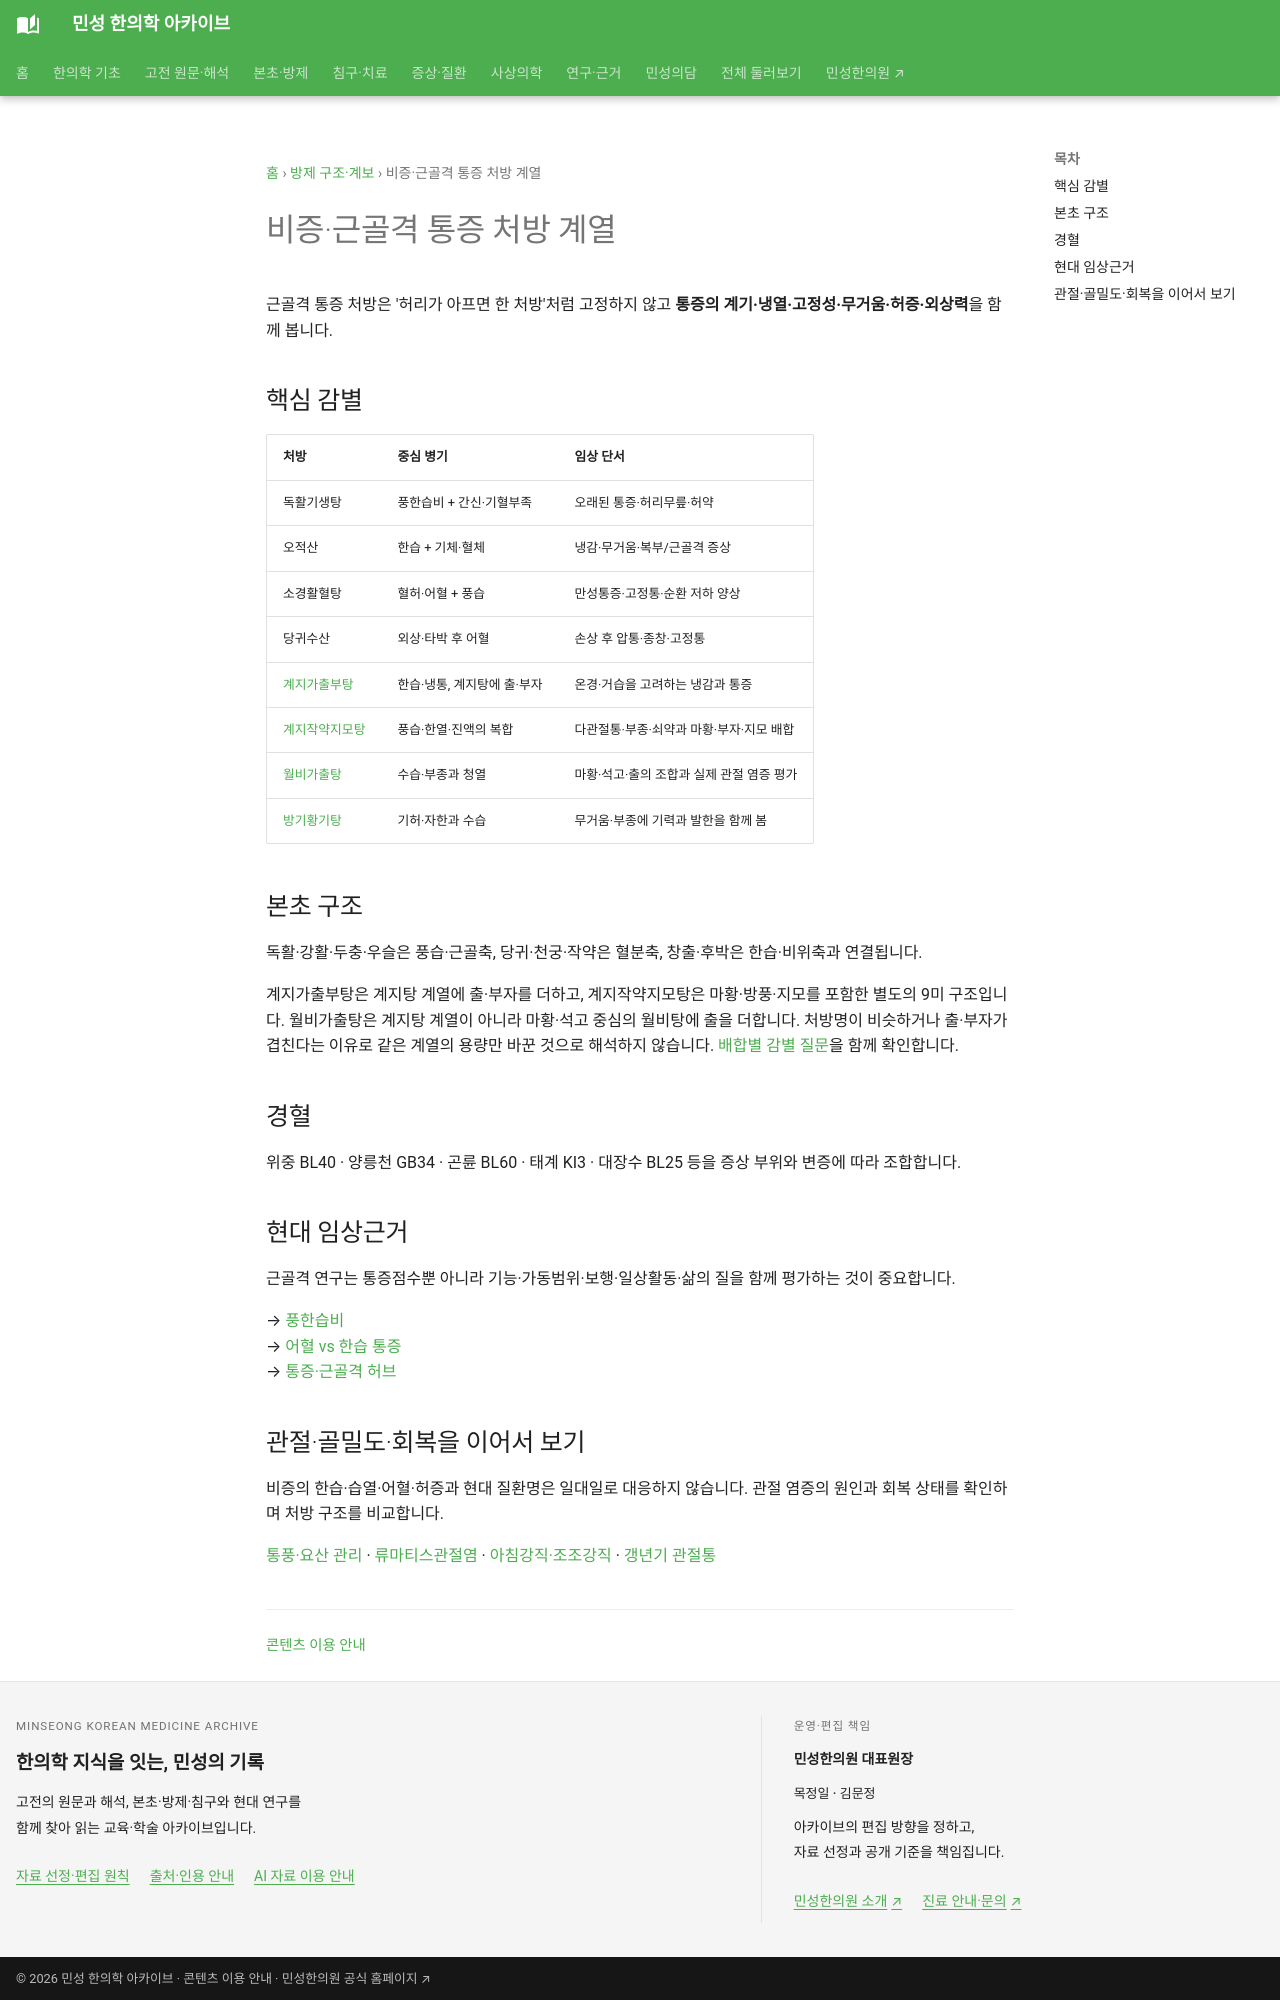

repository: joowon1111/minseong-korean-medicine-wiki · page: formula-architecture/bi-syndrome-family/index.html · generator: mkdocs

---
title: 비증·근골격 통증 처방 계열
description: 독활기생탕·오적산·소경활혈탕·당귀수산을 한습·어혈·허증·외상 구조로 비교합니다.
status: 검토완료
last_reviewed: 2026-08-22
---
# 비증·근골격 통증 처방 계열

근골격 통증 처방은 '허리가 아프면 한 처방'처럼 고정하지 않고 **통증의 계기·냉열·고정성·무거움·허증·외상력**을 함께 봅니다.

## 핵심 감별

| 처방 | 중심 병기 | 임상 단서 |
|---|---|---|
| 독활기생탕 | 풍한습비 + 간신·기혈부족 | 오래된 통증·허리무릎·허약 |
| 오적산 | 한습 + 기체·혈체 | 냉감·무거움·복부/근골격 증상 |
| 소경활혈탕 | 혈허·어혈 + 풍습 | 만성통증·고정통·순환 저하 양상 |
| 당귀수산 | 외상·타박 후 어혈 | 손상 후 압통·종창·고정통 |

## 본초 구조
독활·강활·두충·우슬은 풍습·근골축, 당귀·천궁·작약은 혈분축, 창출·후박은 한습·비위축과 연결됩니다.

## 경혈
위중 BL40 · 양릉천 GB34 · 곤륜 BL60 · 태계 KI3 · 대장수 BL25 등을 증상 부위와 변증에 따라 조합합니다.
